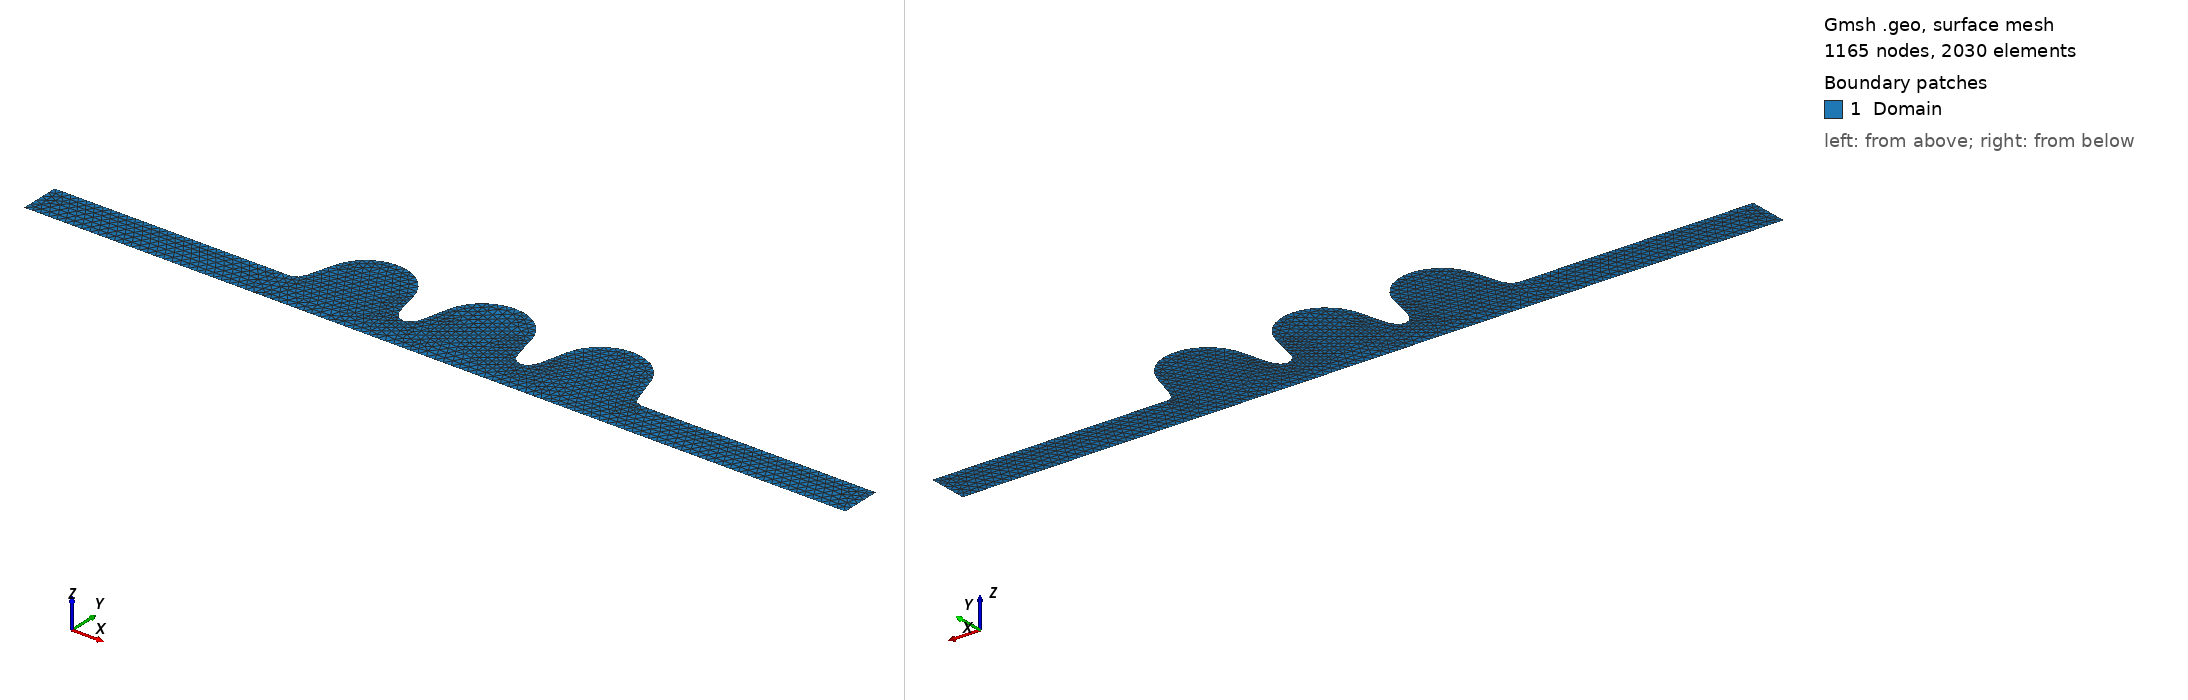

Gmsh geometry script, surface-meshed: 1165 nodes, 2030 surface elements. Boundary patches (legend numbers): 1 Domain. Left view from above one corner, right view from below the opposite corner. Legend entries are the model's physical surfaces. The drawing asked Gmsh for element sizes between 1% and 20% of the model's largest extent; the script's own settings can give other sizes.

=== tesla3cell.geo (drawn) ===

SetFactory("OpenCASCADE");

Point(1) = {-0.4024655, 0, 0, 0.005};
Point(2) = {-0.4024655, 0.039, 0, 0.005};
Line(1) = {1, 2};

Point(3) = {-0.17166549999999997, 0.039, 0, 0.005};
Line(2) = {2, 3};

Point(4) = {-0.17166549999999997, 0.0525, 0, 0.005};
Point(5) = {-0.16166549999999996, 0.0525, 0, 0.005};
Point(6) = {-0.16234187248675383, 0.0476194241820763, 0, 0.005};
Ellipse(3) = {3, 4, 5, 6};

Point(7) = {-0.1547218905476932, 0.07414930689309303, 0, 0.005};
Line(4) = {6, 7};

Point(8) = {-0.11594949999999998, 0.063013, 0, 0.005};
Point(9) = {-0.15628949999999997, 0.063013, 0, 0.005};
Point(10) = {-0.11594949999999998, 0.103353, 0, 0.005};
Ellipse(5) = {7, 8, 9, 10};

Point(11) = {-0.11594949999999998, 0.061353, 0, 0.005};
Point(12) = {-0.10394949999999999, 0.061353, 0, 0.005};
Point(13) = {-0.0750726248097413, 0.07100085337160596, 0, 0.005};
Ellipse(6) = {10, 11, 12, 13};

Point(14) = {-0.06949023991566705, 0.047348913215607275, 0, 0.005};
Line(7) = {13, 14};

Point(15) = {-0.058249499999999954, 0.054000000000000006, 0, 0.005};
Point(16) = {-0.10024949999999996, 0.054000000000000006, 0, 0.005};
Point(17) = {-0.05824950000000001, 0.035, 0, 0.005};
Ellipse(8) = {14, 15, 16, 17};

Point(18) = {-0.058249499999999954, 0.054000000000000006, 0, 0.005};
Point(19) = {-0.04624949999999996, 0.054000000000000006, 0, 0.005};
Point(20) = {-0.047008760084332885, 0.047348913215607275, 0, 0.005};
Ellipse(9) = {17, 18, 19, 20};

Point(21) = {-0.0414263751902586, 0.07100085337160596, 0, 0.005};
Line(10) = {20, 21};

Point(22) = {-0.0005494999999999806, 0.061353, 0, 0.005};
Point(23) = {-0.04254949999999998, 0.061353, 0, 0.005};
Point(24) = {-0.0005494999999999806, 0.103353, 0, 0.005};
Ellipse(11) = {21, 22, 23, 24};

Point(25) = {-0.0005494999999999806, 0.061353, 0, 0.005};
Point(26) = {0.04145050000000002, 0.061353, 0, 0.005};
Point(27) = {0.040327375190258696, 0.07100085337160596, 0, 0.005};
Ellipse(12) = {24, 25, 26, 27};

Point(28) = {0.04590976008433301, 0.047348913215607275, 0, 0.005};
Line(13) = {27, 28};

Point(29) = {0.05715050000000005, 0.054000000000000006, 0, 0.005};
Point(30) = {0.04515050000000005, 0.054000000000000006, 0, 0.005};
Point(31) = {0.05715049999999999, 0.035, 0, 0.005};
Ellipse(14) = {28, 29, 30, 31};

Point(32) = {0.05715050000000005, 0.054000000000000006, 0, 0.005};
Point(33) = {0.06615050000000006, 0.054000000000000006, 0, 0.005};
Point(34) = {0.06839123991566712, 0.047348913215607275, 0, 0.005};
Ellipse(15) = {31, 32, 33, 34};

Point(35) = {0.0739736248097414, 0.07100085337160596, 0, 0.005};
Line(16) = {34, 35};

Point(36) = {0.11485050000000002, 0.061353, 0, 0.005};
Point(37) = {0.07285050000000001, 0.061353, 0, 0.005};
Point(38) = {0.11485050000000002, 0.103353, 0, 0.005};
Ellipse(17) = {35, 36, 37, 38};

Point(39) = {0.11485050000000002, 0.061353, 0, 0.005};
Point(40) = {0.15685050000000003, 0.061353, 0, 0.005};
Point(41) = {0.15494794045053506, 0.0738508105808894, 0, 0.005};
Ellipse(18) = {38, 39, 40, 41};

Point(42) = {0.16343766472945598, 0.04661274263992957, 0, 0.005};
Line(19) = {41, 42};

Point(43) = {0.17166550000000008, 0.0518, 0, 0.005};
Point(44) = {0.16266550000000007, 0.0518, 0, 0.005};
Point(45) = {0.17166550000000003, 0.039, 0, 0.005};
Ellipse(20) = {42, 43, 44, 45};

Point(46) = {0.4024655, 0.039, 0, 0.005};
Line(21) = {45, 46};

Point(47) = {0.4024655, 0, 0, 0.005};
Line(22) = {46, 47};

Line(23) = {47, 1};

Physical Line("PEC") = {2, 3, 4, 5, 6, 7, 8, 9, 10, 11, 12, 13, 14, 15, 16, 17, 18, 19, 20, 21};
Physical Line("PMC") = {1, 22};
Physical Line("AXI") = {23};

Curve Loop(1) = {1, 2, 3, 4, 5, 6, 7, 8, 9, 10, 11, 12, 13, 14, 15, 16, 17, 18, 19, 20, 21, 22, 23};
Plane Surface(1) = {1};
Reverse Surface 1;
Physical Surface("Domain") = 1;
